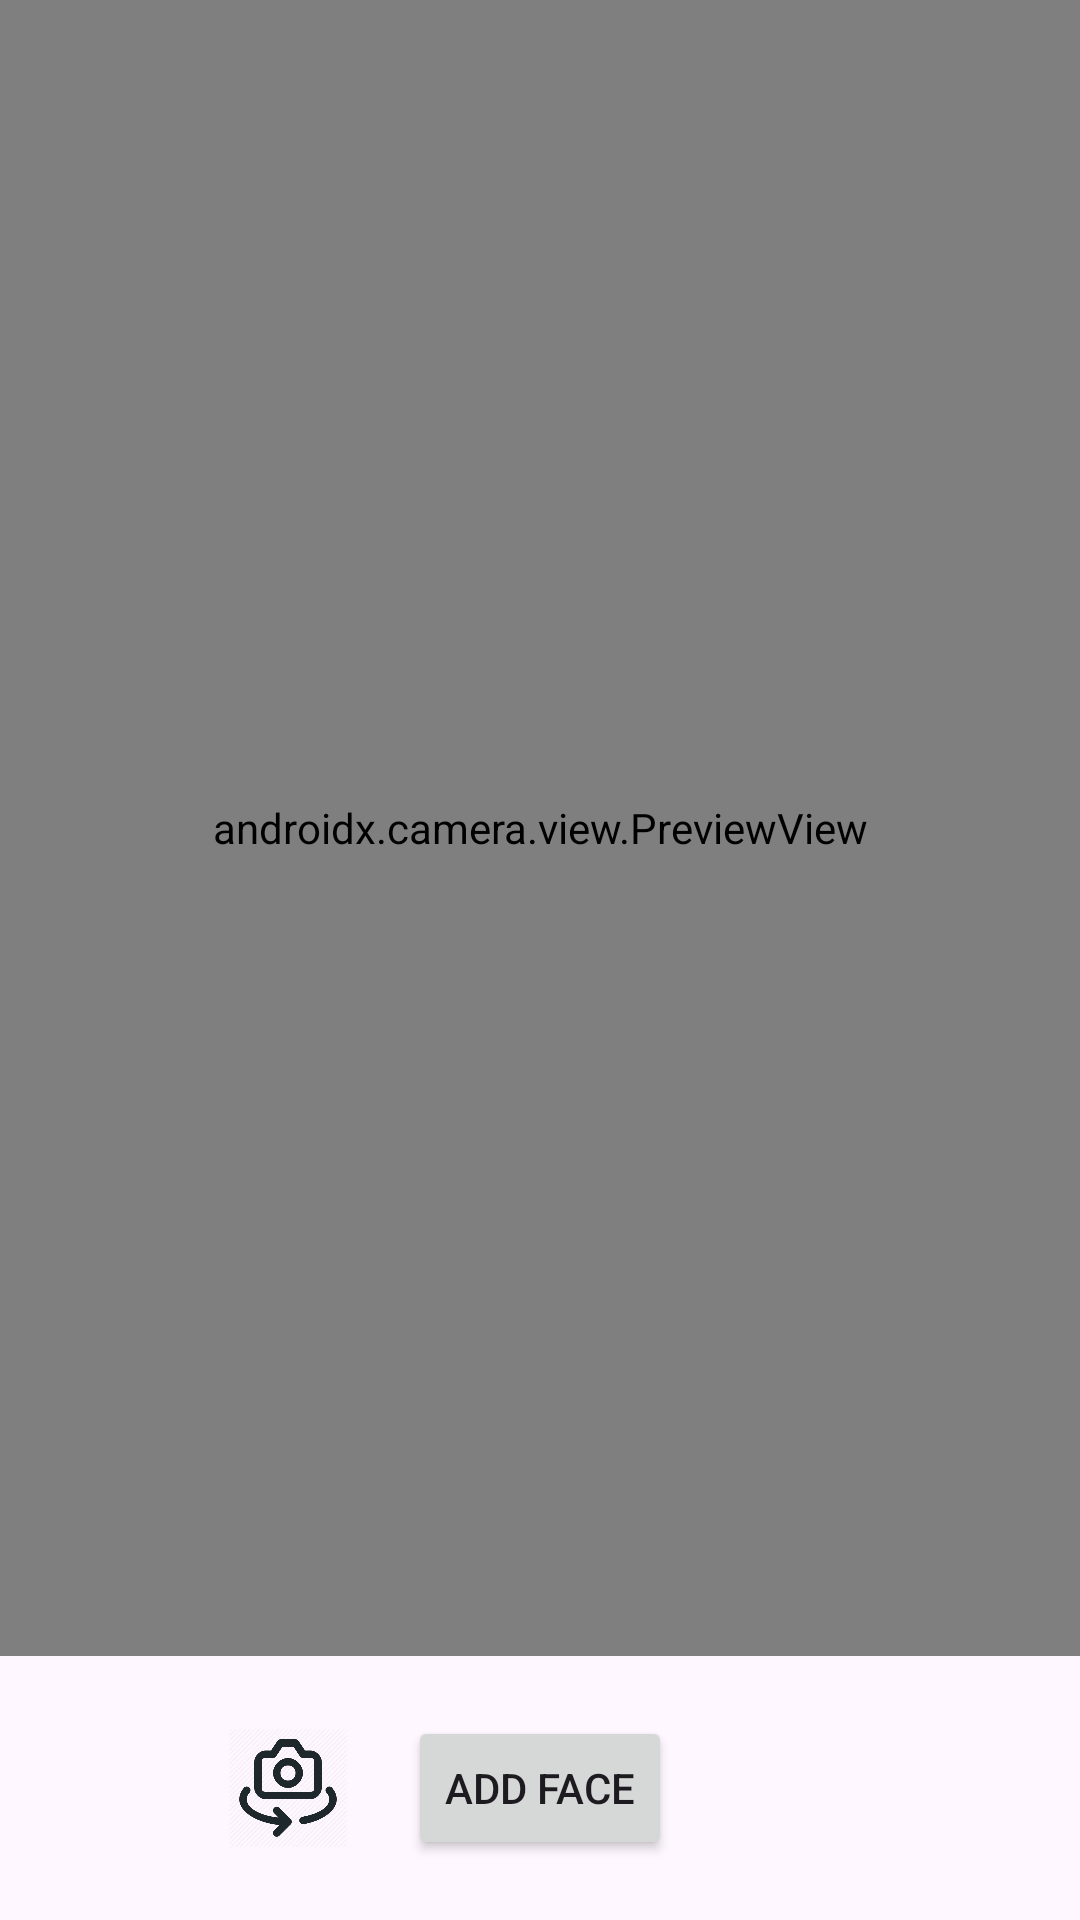

Write the Android layout XML for this screen, with the resource values it uses.
<!-- AndroidManifest.xml: application theme Theme.Facerecognition -->
<!-- res/layout/activity_add_face.xml -->
<?xml version="1.0" encoding="utf-8"?>
<androidx.constraintlayout.widget.ConstraintLayout xmlns:android="http://schemas.android.com/apk/res/android"
    xmlns:app="http://schemas.android.com/apk/res-auto"
    xmlns:tools="http://schemas.android.com/tools"
    android:layout_width="match_parent"
    android:layout_height="match_parent"
    tools:context=".AddFaceActivity">

   <RelativeLayout
       android:layout_width="match_parent"
       android:layout_height="match_parent"
       android:orientation="vertical">
       <androidx.camera.view.PreviewView
           android:id="@+id/previewView"
           android:layout_width="match_parent"
           android:layout_height="match_parent"
           android:layout_above="@+id/add_face_container"
           />

       <LinearLayout
           android:id="@+id/add_face_container"
           android:layout_width="match_parent"
           android:layout_height="wrap_content"
           android:layout_alignParentBottom="true"
           android:gravity="center"
           android:paddingVertical="20dp"
           android:layout_marginBottom="0dp">
           <LinearLayout
               android:layout_width="40dp"
               android:layout_height="40dp"
               android:layout_marginEnd="20dp">
               <Button
                   android:id="@+id/switch_camera"
                   android:layout_width="40dp"
                   android:layout_height="40dp"
                   android:background="@drawable/ic_switch_camera"
                   android:elevation="1dp"
                   />
           </LinearLayout>
           <Button
               android:id="@+id/add_face"
               android:layout_width="wrap_content"
               android:layout_height="wrap_content"
               android:text="@string/add_face" />
           <LinearLayout
               android:layout_width="40dp"
               android:layout_height="40dp"
               android:layout_marginStart="20dp">

           </LinearLayout>
       </LinearLayout>
   </RelativeLayout>

</androidx.constraintlayout.widget.ConstraintLayout>
<!-- resources referenced by this layout -->
<resources>
  <!-- drawable ic_switch_camera: png bitmap (drawable, 38664 bytes) -->
  <string name="add_face">Add Face</string>
  <style name="Theme.Facerecognition" parent="Base.Theme.Facerecognition" />
  <style name="Base.Theme.Facerecognition" parent="Theme.Material3.DayNight.NoActionBar">
          
          
      </style>
</resources>
